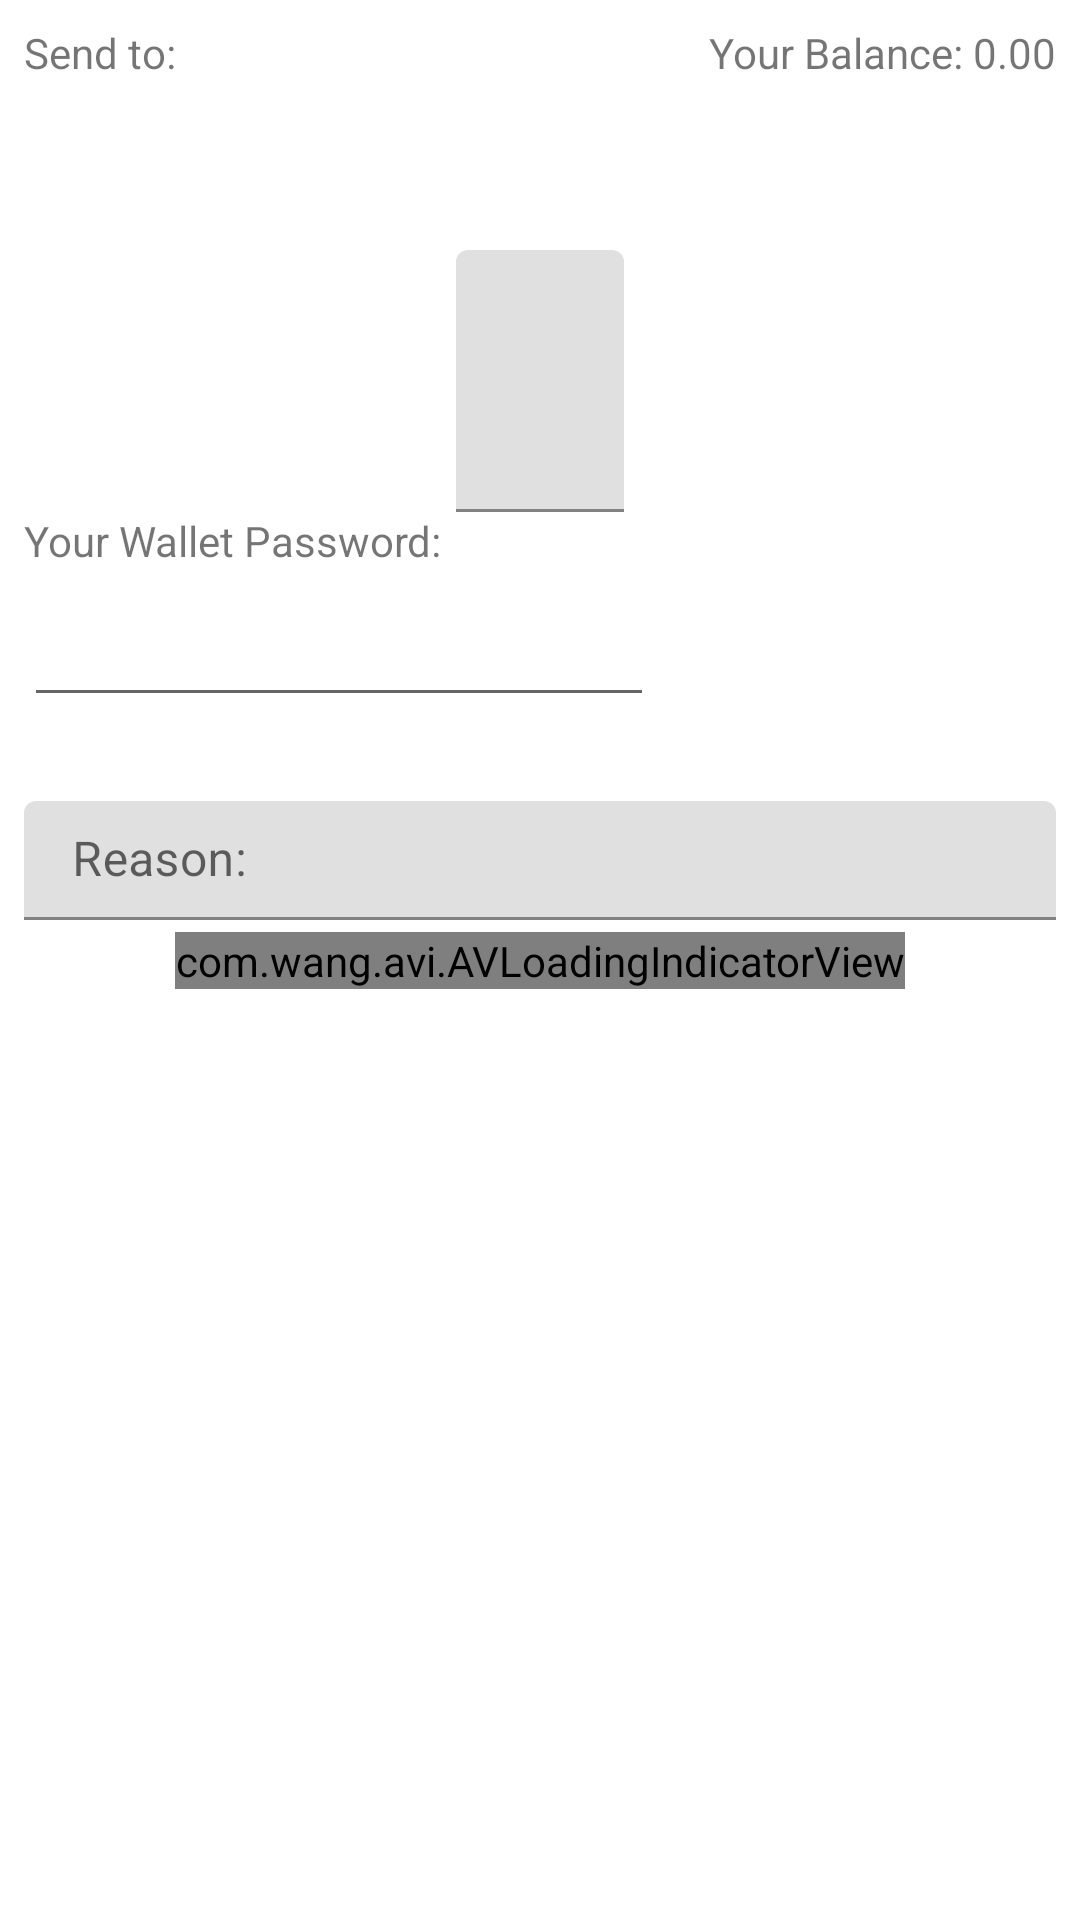

Layout XML and referenced resources for this Android screen:
<!-- AndroidManifest.xml: fallback theme Theme.MaterialComponents.DayNight.NoActionBar -->
<!-- res/layout/fragment_transaction.xml -->
<?xml version="1.0" encoding="utf-8"?>
<android.support.constraint.ConstraintLayout
    xmlns:android="http://schemas.android.com/apk/res/android"
    xmlns:app="http://schemas.android.com/apk/res-auto"
    xmlns:tools="http://schemas.android.com/tools"
    android:layout_width="match_parent"
    android:layout_height="match_parent">

    <TextView
        android:id="@+id/recipient_textView"
        android:layout_width="wrap_content"
        android:layout_height="wrap_content"
        android:layout_marginStart="8dp"
        android:layout_marginTop="8dp"
        android:text="Send to: "
        app:layout_constraintStart_toStartOf="parent"
        app:layout_constraintTop_toTopOf="parent" />

    <android.support.design.widget.TextInputLayout
        android:id="@+id/amountLayout"
        android:layout_width="wrap_content"
        android:layout_height="wrap_content"
        android:layout_marginBottom="8dp"
        android:layout_marginEnd="8dp"
        android:layout_marginStart="8dp"
        android:layout_marginTop="32dp"
        app:layout_constraintEnd_toEndOf="parent"
        app:layout_constraintStart_toStartOf="parent"
        app:layout_constraintTop_toBottomOf="@+id/recipient_address_textView">

        <android.support.design.widget.TextInputEditText
            android:id="@+id/amount_tokens"
            style="@android:style/Widget.DeviceDefault.EditText"
            android:layout_width="wrap_content"
            android:layout_height="match_parent"
            android:gravity="center"
            android:inputType="numberDecimal"
            android:selectAllOnFocus="false"
            android:textColor="@color/colorDrawableTintGrey"
            android:textColorHint="@color/gray_material"
            android:textSize="40dp"
            tools:text="0.0" />
    </android.support.design.widget.TextInputLayout>

    <android.support.design.widget.TextInputLayout
        android:id="@+id/reasonLayout"
        android:layout_width="0dp"
        android:layout_height="wrap_content"
        android:layout_marginEnd="8dp"
        android:layout_marginStart="8dp"
        android:layout_marginTop="28dp"
        app:layout_constraintEnd_toEndOf="parent"
        app:layout_constraintHorizontal_bias="0.0"
        app:layout_constraintStart_toStartOf="parent"
        app:layout_constraintTop_toBottomOf="@+id/wallet_password_editText">

        <android.support.design.widget.TextInputEditText
            android:id="@+id/reason_editText"
            android:layout_width="match_parent"
            android:layout_height="wrap_content"
            android:hint="Reason:"
            android:paddingTop="8dp" />
    </android.support.design.widget.TextInputLayout>

    <TextView
        android:id="@+id/current_balance_textView"
        android:layout_width="wrap_content"
        android:layout_height="wrap_content"
        android:layout_marginEnd="8dp"
        android:layout_marginTop="8dp"
        android:text="Your Balance: 0.00"
        app:layout_constraintEnd_toEndOf="parent"
        app:layout_constraintTop_toTopOf="parent" />

    <TextView
        android:id="@+id/recipient_address_textView"
        android:layout_width="wrap_content"
        android:layout_height="wrap_content"
        android:layout_marginStart="8dp"
        android:layout_marginTop="8dp"
        android:textSize="12sp"
        app:layout_constraintStart_toStartOf="parent"
        app:layout_constraintTop_toBottomOf="@+id/recipient_textView" />

    <EditText
        android:id="@+id/wallet_password_editText"
        android:layout_width="wrap_content"
        android:layout_height="wrap_content"
        android:layout_marginStart="8dp"
        android:layout_marginTop="8dp"
        android:ems="10"
        android:inputType="textPassword"
        app:layout_constraintStart_toStartOf="parent"
        app:layout_constraintTop_toBottomOf="@+id/wallet_password_textView" />

    <TextView
        android:id="@+id/wallet_password_textView"
        android:layout_width="wrap_content"
        android:layout_height="wrap_content"
        android:layout_marginStart="8dp"
        android:text="Your Wallet Password:"
        app:layout_constraintStart_toStartOf="parent"
        app:layout_constraintTop_toBottomOf="@+id/amountLayout"/>

    <com.wang.avi.AVLoadingIndicatorView
        android:id="@+id/view_loading"
        android:layout_width="wrap_content"
        android:layout_height="wrap_content"
        android:layout_centerInParent="true"
        android:layout_marginBottom="8dp"
        android:layout_marginEnd="8dp"
        android:layout_marginStart="8dp"
        android:layout_marginTop="8dp"
        app:indicatorColor="@color/black"
        app:indicatorName="BallPulseIndicator"
        app:layout_constraintBottom_toBottomOf="parent"
        app:layout_constraintEnd_toEndOf="parent"
        app:layout_constraintStart_toStartOf="parent"
        app:layout_constraintTop_toTopOf="parent" />

</android.support.constraint.ConstraintLayout>
<!-- resources referenced by this layout -->
<resources>
  <color name="colorDrawableTintGrey">#9FA2A8</color>
  <!-- not gathered from this repository: default colours our renderer supplied (Android Studio template values) -->
  <color name="black">#FF000000</color>
</resources>
